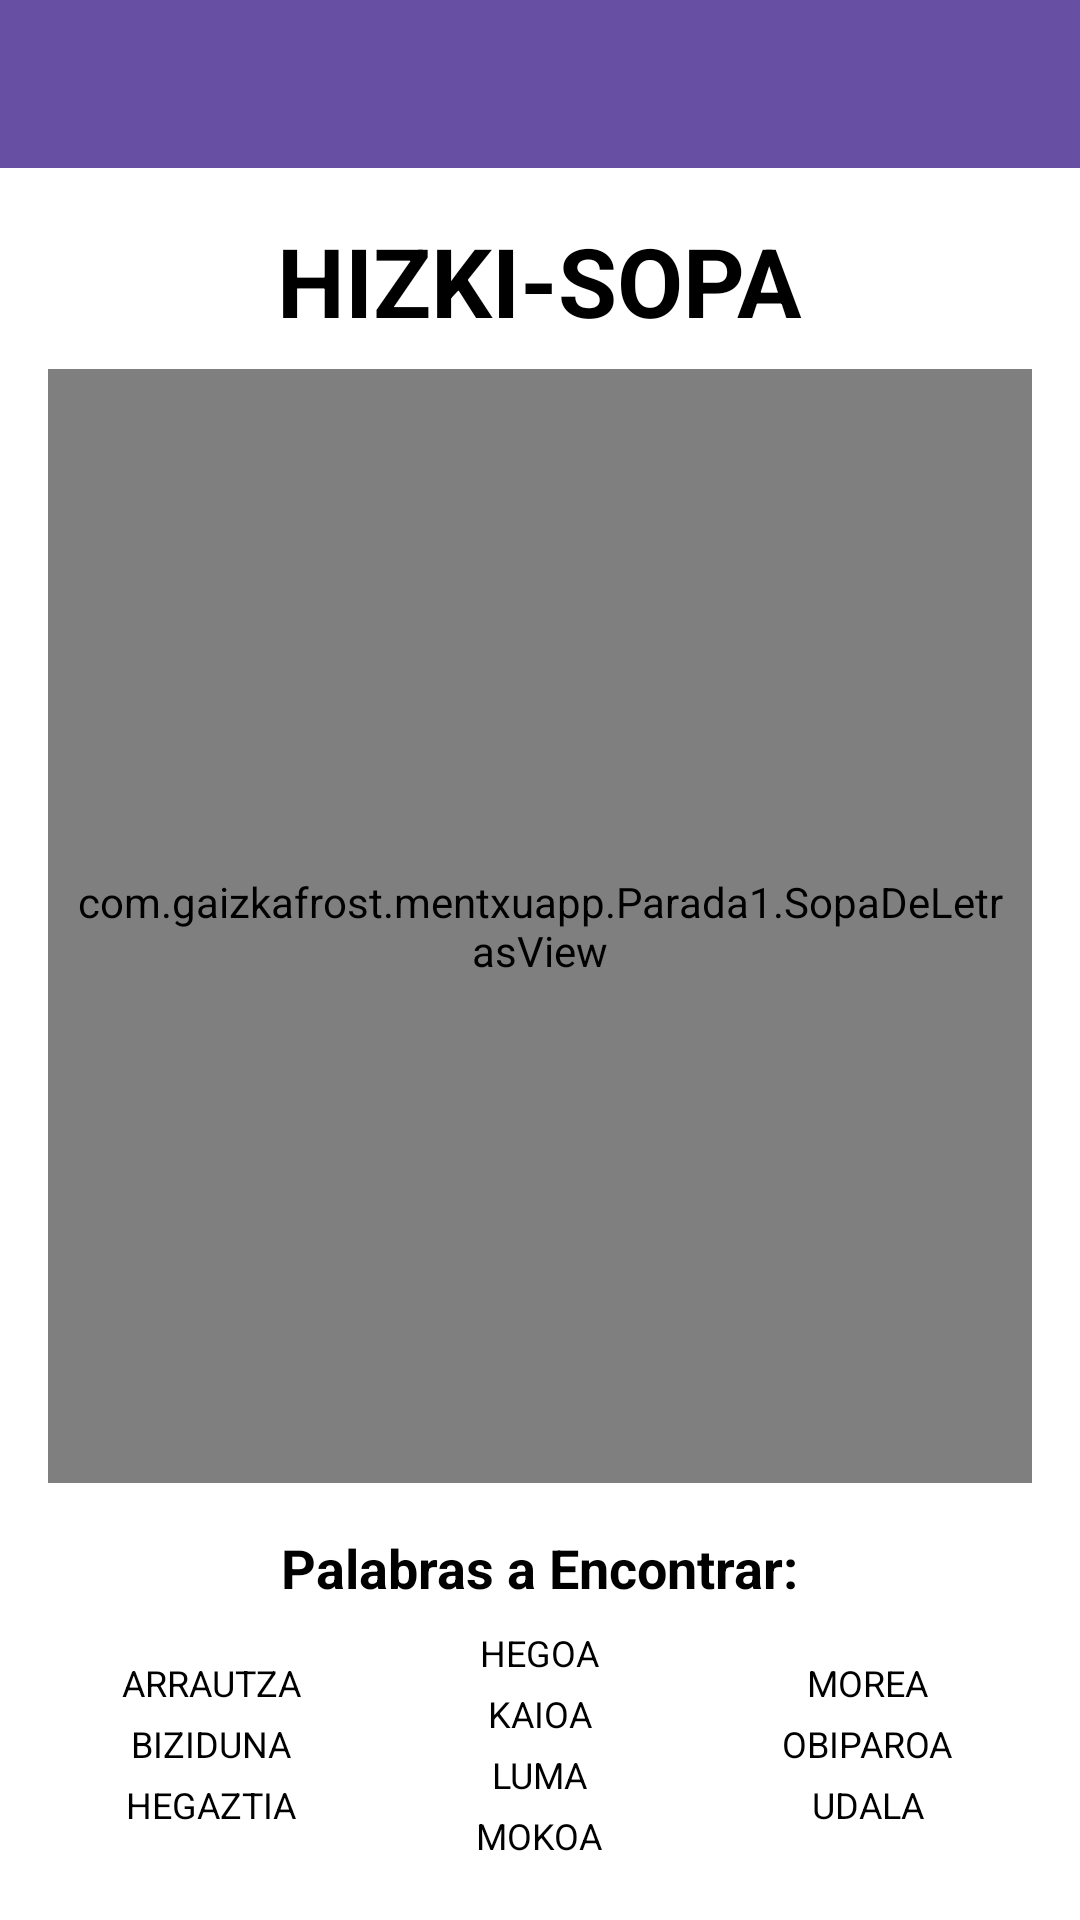

Here is an Android app screen rendered from its layout file. Give the layout XML and the strings, colors and styles it references.
<!-- AndroidManifest.xml: application theme Theme.MentxuApp -->
<!-- res/layout/activity_sopa_de_letras.xml -->
<?xml version="1.0" encoding="utf-8"?>
<LinearLayout xmlns:android="http://schemas.android.com/apk/res/android"
    android:layout_width="match_parent"
    android:layout_height="match_parent"
    android:orientation="vertical"
    android:background="#FFFFFF">

    <include layout="@layout/toolbar" />

    <LinearLayout
        android:layout_width="match_parent"
        android:layout_height="match_parent"
        android:orientation="vertical"
        android:padding="@dimen/padding_medium">

    
    <TextView
        android:id="@+id/tvTitulo"
        style="@style/TextosDisplay"
        android:layout_width="wrap_content"
        android:layout_height="wrap_content"
        android:layout_gravity="center"
        android:text="HIZKI-SOPA"
        android:textColor="#000000"
        android:layout_marginBottom="@dimen/margin_small"/>

    
    <com.gaizkafrost.mentxuapp.Parada1.SopaDeLetrasView
        android:id="@+id/sopaDeLetrasView"
        android:layout_width="match_parent"
        android:layout_height="0dp"
        android:layout_weight="1"
        android:background="#F5F5F5"
        android:padding="@dimen/padding_small"
        android:layout_marginBottom="@dimen/margin_medium"/>

    
    <TextView
        android:id="@+id/tvPalabrasLabel"
        android:layout_width="wrap_content"
        android:layout_height="wrap_content"
        android:layout_gravity="center"
        android:text="Palabras a Encontrar:"
        android:textSize="@dimen/text_size_large"
        android:textStyle="bold"
        android:textColor="#000000"
        android:layout_marginBottom="@dimen/margin_small"/>

    
    <LinearLayout
        android:layout_width="match_parent"
        android:layout_height="wrap_content"
        android:orientation="horizontal"
        android:gravity="center"
        android:weightSum="3">

        
        <LinearLayout
            android:layout_width="0dp"
            android:layout_height="wrap_content"
            android:layout_weight="1"
            android:orientation="vertical"
            android:gravity="center">

            <TextView
                android:id="@+id/tvArrautza"
                android:layout_width="wrap_content"
                android:layout_height="wrap_content"
                android:text="ARRAUTZA"
                android:textSize="@dimen/text_size_small"
                android:textColor="#000000"
                android:layout_marginBottom="4dp"/>

            <TextView
                android:id="@+id/tvBiziduna"
                android:layout_width="wrap_content"
                android:layout_height="wrap_content"
                android:text="BIZIDUNA"
                android:textSize="@dimen/text_size_small"
                android:textColor="#000000"
                android:layout_marginBottom="4dp"/>

            <TextView
                android:id="@+id/tvHegaztia"
                android:layout_width="wrap_content"
                android:layout_height="wrap_content"
                android:text="HEGAZTIA"
                android:textSize="@dimen/text_size_small"
                android:textColor="#000000"
                android:layout_marginBottom="4dp"/>

        </LinearLayout>

        
        <LinearLayout
            android:layout_width="0dp"
            android:layout_height="wrap_content"
            android:layout_weight="1"
            android:orientation="vertical"
            android:gravity="center">

            <TextView
                android:id="@+id/tvHegoa"
                android:layout_width="wrap_content"
                android:layout_height="wrap_content"
                android:text="HEGOA"
                android:textSize="@dimen/text_size_small"
                android:textColor="#000000"
                android:layout_marginBottom="4dp"/>

            <TextView
                android:id="@+id/tvKaioa"
                android:layout_width="wrap_content"
                android:layout_height="wrap_content"
                android:text="KAIOA"
                android:textSize="@dimen/text_size_small"
                android:textColor="#000000"
                android:layout_marginBottom="4dp"/>

            <TextView
                android:id="@+id/tvLuma"
                android:layout_width="wrap_content"
                android:layout_height="wrap_content"
                android:text="LUMA"
                android:textSize="@dimen/text_size_small"
                android:textColor="#000000"
                android:layout_marginBottom="4dp"/>

            <TextView
                android:id="@+id/tvMokoa"
                android:layout_width="wrap_content"
                android:layout_height="wrap_content"
                android:text="MOKOA"
                android:textSize="@dimen/text_size_small"
                android:textColor="#000000"
                android:layout_marginBottom="4dp"/>

        </LinearLayout>

        
        <LinearLayout
            android:layout_width="0dp"
            android:layout_height="wrap_content"
            android:layout_weight="1"
            android:orientation="vertical"
            android:gravity="center">

            <TextView
                android:id="@+id/tvMorea"
                android:layout_width="wrap_content"
                android:layout_height="wrap_content"
                android:text="MOREA"
                android:textSize="@dimen/text_size_small"
                android:textColor="#000000"
                android:layout_marginBottom="4dp"/>

            <TextView
                android:id="@+id/tvObiparoa"
                android:layout_width="wrap_content"
                android:layout_height="wrap_content"
                android:text="OBIPAROA"
                android:textSize="@dimen/text_size_small"
                android:textColor="#000000"
                android:layout_marginBottom="4dp"/>

            <TextView
                android:id="@+id/tvUdala"
                android:layout_width="wrap_content"
                android:layout_height="wrap_content"
                android:text="UDALA"
                android:textSize="@dimen/text_size_small"
                android:textColor="#000000"
                android:layout_marginBottom="4dp"/>

        </LinearLayout>

    </LinearLayout>

    </LinearLayout>

</LinearLayout>
<!-- res/layout/toolbar.xml (included above) -->
<?xml version="1.0" encoding="utf-8"?>
<androidx.appcompat.widget.Toolbar xmlns:android="http://schemas.android.com/apk/res/android"
    xmlns:app="http://schemas.android.com/apk/res-auto"
    android:id="@+id/toolbar"
    android:layout_width="match_parent"
    android:layout_height="@dimen/toolbar_height"
    android:background="?attr/colorPrimary"
    android:elevation="@dimen/card_elevation"
    android:theme="@style/ThemeOverlay.AppCompat.Dark.ActionBar"
    app:popupTheme="@style/ThemeOverlay.AppCompat.Light"
    app:titleTextAppearance="@style/ToolbarTitleText"/>
<!-- resources referenced by this layout -->
<resources>
  <dimen name="card_elevation">4dp</dimen>
  <dimen name="margin_medium">16dp</dimen>
  <dimen name="margin_small">8dp</dimen>
  <dimen name="padding_medium">16dp</dimen>
  <dimen name="padding_small">8dp</dimen>
  <dimen name="text_size_large">18sp</dimen>
  <dimen name="text_size_small">12sp</dimen>
  <dimen name="toolbar_height">56dp</dimen>
  <style name="TextosDisplay">
          <item name="android:textSize">@dimen/text_size_display</item>
          <item name="android:textStyle">bold</item>
      </style>
  <style name="ToolbarTitleText">
          <item name="android:textSize">@dimen/text_size_title</item>
          <item name="android:textStyle">bold</item>
      </style>
  <style name="Theme.MentxuApp" parent="Theme.Material3.DayNight.NoActionBar">
          
          
          
      </style>
  <dimen name="text_size_display">32sp</dimen>
  <dimen name="text_size_title">20sp</dimen>
</resources>
